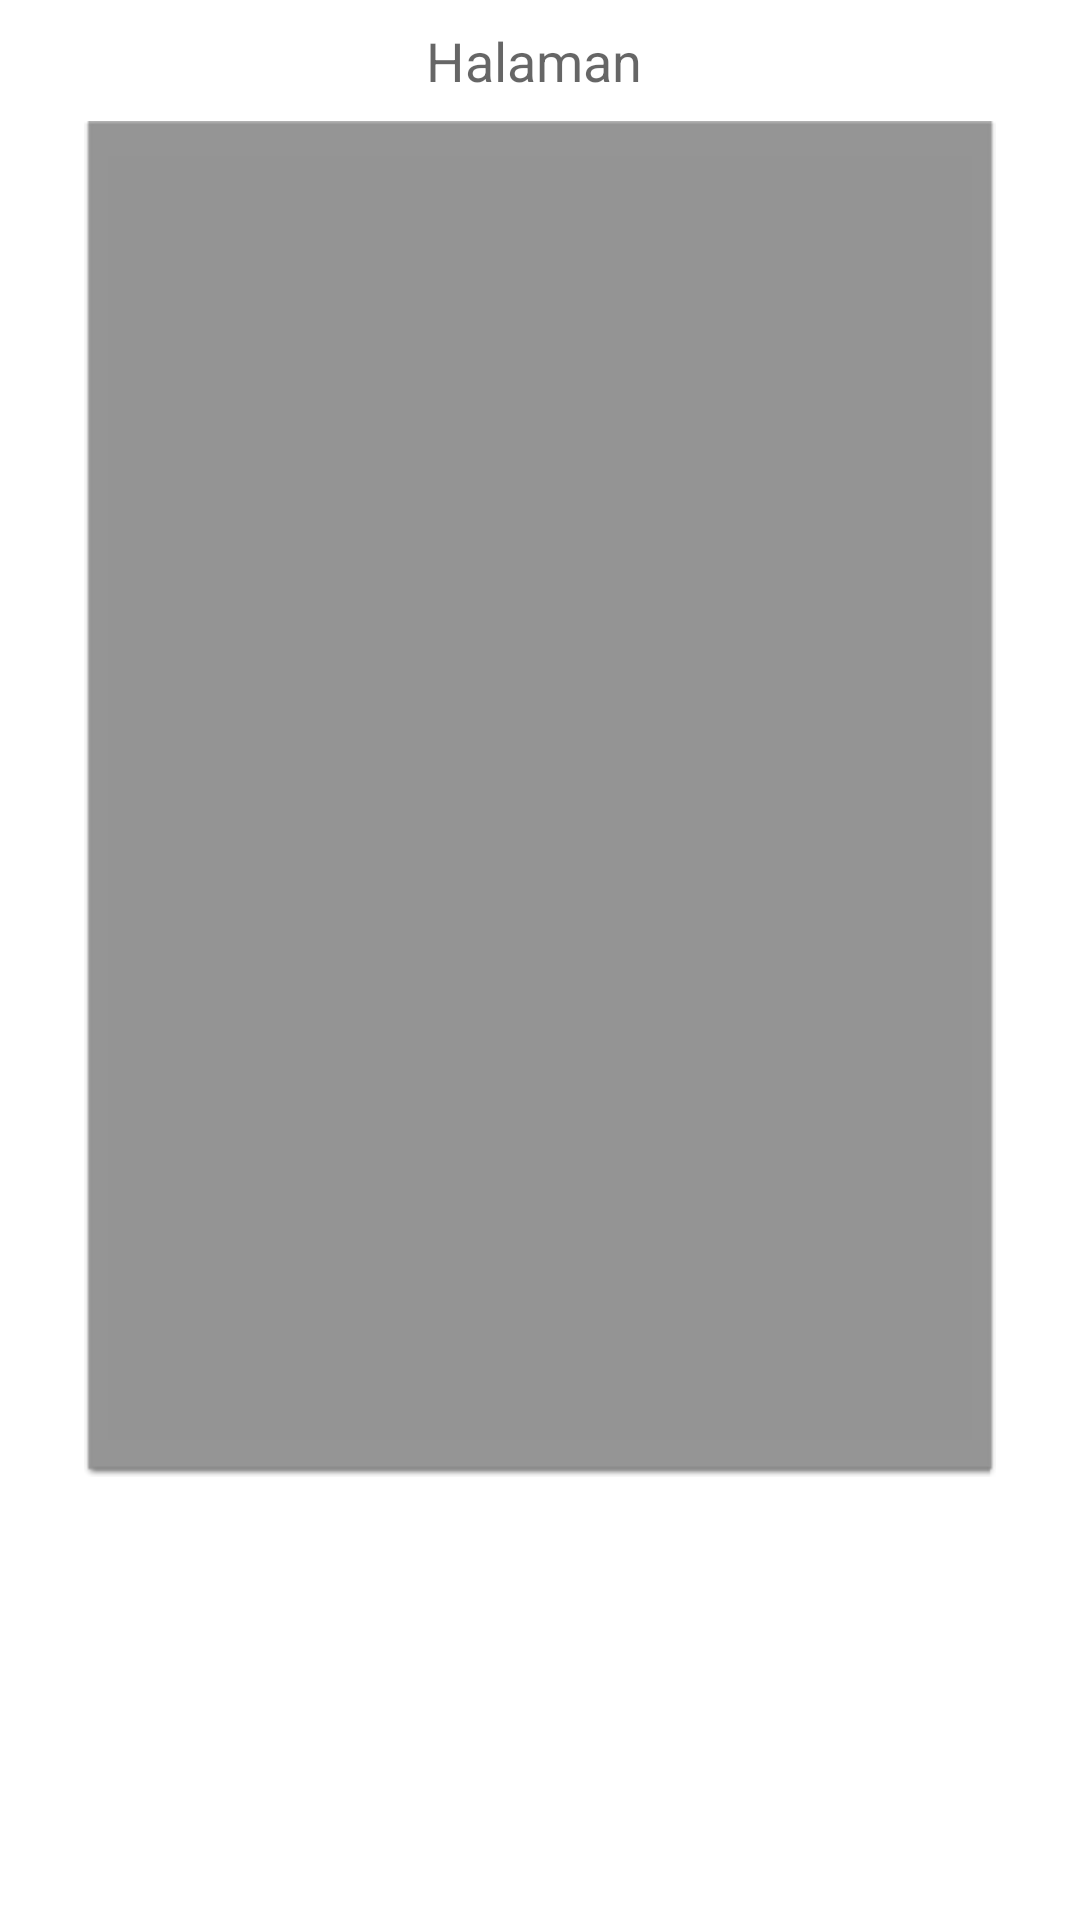

Android layout source for this screen:
<!-- AndroidManifest.xml: application theme Theme.CDigital -->
<!-- res/layout/activity_page.xml -->
<?xml version="1.0" encoding="utf-8"?>
<androidx.constraintlayout.widget.ConstraintLayout xmlns:android="http://schemas.android.com/apk/res/android"
    xmlns:app="http://schemas.android.com/apk/res-auto"
    xmlns:tools="http://schemas.android.com/tools"
    android:layout_width="match_parent"
    android:layout_height="match_parent"
    tools:context=".PageActivity">

    <ScrollView
        android:layout_width="match_parent"
        android:layout_height="match_parent"
        tools:layout_editor_absoluteX="0dp"
        tools:layout_editor_absoluteY="0dp">


        <LinearLayout
            android:layout_width="match_parent"
            android:layout_height="wrap_content"
            android:orientation="vertical"
            tools:layout_editor_absoluteX="1dp"
            tools:layout_editor_absoluteY="1dp">

            <TextView
                android:id="@+id/text_page_num"
                android:layout_width="match_parent"
                android:layout_height="wrap_content"
                android:gravity="center"
                android:padding="8dp"
                android:text="Halaman "
                android:textAppearance="@style/TextAppearance.AppCompat.Medium" />

            <FrameLayout
                android:layout_width="wrap_content"
                android:layout_height="wrap_content"
                android:layout_gravity="center_horizontal">

                <ImageView
                    android:id="@+id/image_page_photo"
                    android:layout_width="304dp"
                    android:layout_height="452dp"
                    android:layout_gravity="center_horizontal"
                    android:layout_marginBottom="8dp"
                    android:background="@android:drawable/editbox_dropdown_dark_frame"
                    android:scaleType="fitCenter" />

                <ProgressBar
                    android:id="@+id/progressBar2"
                    style="?android:attr/progressBarStyle"
                    android:layout_width="wrap_content"
                    android:layout_height="wrap_content"
                    android:layout_gravity="center"
                    android:visibility="gone" />
            </FrameLayout>

            <TextView
                android:id="@+id/text_instruction"
                android:layout_width="wrap_content"
                android:layout_height="wrap_content"
                android:layout_gravity="center|center_vertical"
                android:layout_marginBottom="8dp"
                android:text="Harap koreksi Jika ada kesalahan pembacaan"
                android:visibility="invisible" />

            <LinearLayout
                android:id="@+id/segment_table_header"
                android:layout_width="352dp"
                android:layout_height="28dp"
                android:layout_gravity="center_horizontal"
                android:orientation="horizontal"
                android:visibility="gone">

                <TextView
                    android:layout_width="40dp"
                    android:layout_height="24dp"
                    android:layout_gravity="center_vertical"
                    android:layout_weight="1"
                    android:gravity="right|center_vertical"
                    android:paddingRight="8dp"
                    android:text="L"
                    android:textStyle="bold" />

                <TextView
                    android:layout_width="44dp"
                    android:layout_height="24dp"
                    android:layout_gravity="center_vertical"
                    android:gravity="right|center_vertical"
                    android:paddingRight="8dp"
                    android:text="P"
                    android:textStyle="bold" />

                <TextView
                    android:layout_width="44dp"
                    android:layout_height="24dp"
                    android:layout_gravity="center_vertical"
                    android:gravity="right|center_vertical"
                    android:paddingRight="8dp"
                    android:text="J"
                    android:textStyle="bold" />

            </LinearLayout>

            <LinearLayout
                android:id="@+id/layout_data"
                android:layout_width="match_parent"
                android:layout_height="wrap_content"
                android:layout_gravity="center_horizontal"
                android:orientation="vertical">


            </LinearLayout>

            <Button
                android:id="@+id/button_ok"
                android:layout_width="96dp"
                android:layout_height="wrap_content"
                android:layout_gravity="center_horizontal"
                android:layout_margin="16dp"
                android:text="OK"
                android:visibility="invisible" />

        </LinearLayout>

    </ScrollView>
</androidx.constraintlayout.widget.ConstraintLayout>
<!-- resources referenced by this layout -->
<resources>
  <style name="Theme.CDigital" parent="Theme.MaterialComponents.DayNight.DarkActionBar">
          
          <item name="colorPrimary">@color/myblue_200</item>
          <item name="colorPrimaryVariant">@color/myblue_500</item>
          <item name="colorOnPrimary">@color/white</item>
          
          <item name="colorSecondary">@color/myblue_500</item>
          <item name="colorSecondaryVariant">@color/myblue_700</item>
          <item name="colorOnSecondary">@color/black</item>
          
          <item name="android:statusBarColor">?attr/colorPrimaryVariant</item>
          
      </style>
  <color name="myblue_200">#37ABC8</color>
  <color name="myblue_500">#216778</color>
  <color name="white">#FFFFFFFF</color>
  <color name="myblue_700">#164450</color>
  <color name="black">#FF000000</color>
</resources>
